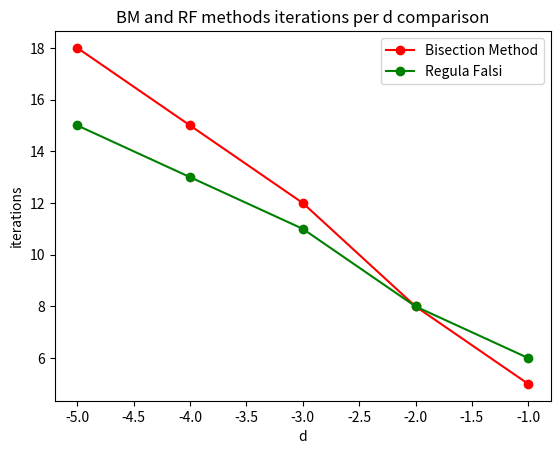

This figure's Python source:
import matplotlib.pyplot as plt

def f(x):
    return x**2-0.2*x-3

def bisection_method(f, a, b, eps):
    iter = 0
    while(True):
        iter += 1
        z = (a + b) / 2
        if f(z) == 0 :
            return z, iter
        else:
            if f(a)*f(z) < 0 :
                b = z
            else:
                a = z
        if(abs(b-a) < 2*eps):
            break
    return ((a + b) / 2), iter

def regular_falsi(f, a, b, delta, real):
    prev2 = a
    prev1 = b
    iter = 0
    while (True):
        iter += 1
        curr = prev1 - f(prev1) * ((prev1-prev2)/(f(prev1)-f(prev2)))
        if f(curr) == 0:
            return curr, iter
        else:
            if f(curr)*f(prev1) < 0:
                prev2 = curr
            else:
                prev1 = curr
        if(abs(curr-real) < delta):
            break
    return curr, iter

def main():
    a = -1
    b = 4
    eps = 10**-8

    bm_true, bm_iter = bisection_method(f, a, b, eps)

    #a
    print(f"bisection true method result for x is {bm_true} in {bm_iter} iterations\n")

    x_axis = []
    y1_axis = []
    y2_axis = []

    #b
    for d in range(-1,-6, -1):
        x_axis.append(d)
        eps = 10**d
        bm_approx, bm_iter = bisection_method(f, a, b, eps)
        y1_axis.append(bm_iter)
        rf_approx, rf_iter = regular_falsi(f, a, b, eps, bm_true)
        y2_axis.append(rf_iter)
        print(f"for d = {d}:")
        print(f"bisection method result for x is {bm_approx} in {bm_iter} iterations")
        print(f"regular falsi result for x is {rf_approx} in {rf_iter} iterations")


    plt.plot(x_axis, y1_axis, color='red', marker="o", label='Bisection Method')
    plt.plot(x_axis, y2_axis, color='green', marker="o", label = 'Regula Falsi')
    plt.xlabel("d")
    plt.ylabel("iterations")
    plt.title(f"BM and RF methods iterations per d comparison")
    plt.legend()
    plt.show()

if __name__ == '__main__':
    main()